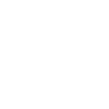
t = 0.00 s
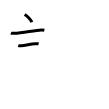
t = 3.00 s
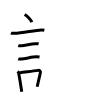
t = 6.00 s
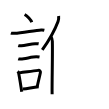
t = 9.00 s
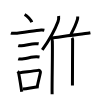
t = 12.00 s
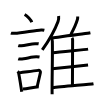
t = 15.00 s

The animated SVG that drew these frames (rendered in a browser with its animation timeline set to each time). Animation: 15 SMIL elements (animate=15); one cycle of 15.00 s.

<svg width="109px" height="109px" viewBox="0 0 px 109px" xmlns="http://www.w3.org/2000/svg" xmlns:xlink="http://www.w3.org/1999/xlink" xml:space="preserve" version="1.1"  baseProfile="full">
<path d="M24.63,14.5c2.51,1.37,6.49,5.62,7.12,7.75" style="fill:none;stroke:black;stroke-width:3;opacity:0">
  <animate attributeType="CSS" attributeName="opacity" from="0" to="1" begin="0s" dur="1s" repeatCount="0" fill="freeze" />
</path>
<path d="M10.87,33.08c0.63,0.23,3.04,0.27,3.67,0.23c7.8-0.42,20.97-3.17,26.64-3.37c1.05-0.04,2.64,0.11,3.16,0.23" style="fill:none;stroke:black;stroke-width:3;opacity:0">
  <animate attributeType="CSS" attributeName="opacity" from="0" to="1" begin="1s" dur="1s" repeatCount="0" fill="freeze" />
</path>
<path d="M18.23,45.56c0.38,0.12,2.71,0.13,3.1,0.12c3.97-0.14,9.8-2.06,13.71-2.05c0.63,0,3.29,0.06,3.61,0.12" style="fill:none;stroke:black;stroke-width:3;opacity:0">
  <animate attributeType="CSS" attributeName="opacity" from="0" to="1" begin="2s" dur="1s" repeatCount="0" fill="freeze" />
</path>
<path d="M18.23,58.83c0.34,0.12,2.42,0.13,2.77,0.12c3.55-0.13,11.82-2.11,15.31-2.09c0.57,0,2.94,0.06,3.22,0.11" style="fill:none;stroke:black;stroke-width:3;opacity:0">
  <animate attributeType="CSS" attributeName="opacity" from="0" to="1" begin="3s" dur="1s" repeatCount="0" fill="freeze" />
</path>
<path d="M17.64,71.4c0.35,0.36,0.75,0.65,0.86,1.13c0.99,4.21,2.25,13.04,3.25,19.21" style="fill:none;stroke:black;stroke-width:3;opacity:0">
  <animate attributeType="CSS" attributeName="opacity" from="0" to="1" begin="4s" dur="1s" repeatCount="0" fill="freeze" />
</path>
<path d="M19.31,72.87c6.44-0.89,12.98-1.6,18.92-2.5c1.49-0.22,2.39,1.04,2.18,2.06c-0.89,4.25-1.66,7.22-3.24,14.28" style="fill:none;stroke:black;stroke-width:3;opacity:0">
  <animate attributeType="CSS" attributeName="opacity" from="0" to="1" begin="5s" dur="1s" repeatCount="0" fill="freeze" />
</path>
<path d="M22.97,89.05c4.8-0.54,9.1-1.47,15.69-2.31" style="fill:none;stroke:black;stroke-width:3;opacity:0">
  <animate attributeType="CSS" attributeName="opacity" from="0" to="1" begin="6s" dur="1s" repeatCount="0" fill="freeze" />
</path>
<path d="M58.63,16c0.17,1.71-0.05,3.94-0.59,5.4c-3.46,9.31-7.85,17.2-15.78,28.53" style="fill:none;stroke:black;stroke-width:3;opacity:0">
  <animate attributeType="CSS" attributeName="opacity" from="0" to="1" begin="7s" dur="1s" repeatCount="0" fill="freeze" />
</path>
<path d="M51.19,37.15c0.63,0.88,1.11,2.8,1.15,4.16c0.37,12.12-0.51,46.63-0.2,52.94" style="fill:none;stroke:black;stroke-width:3;opacity:0">
  <animate attributeType="CSS" attributeName="opacity" from="0" to="1" begin="8s" dur="1s" repeatCount="0" fill="freeze" />
</path>
<path d="M77.69,16.5c0.07,0.92-0.02,2.12-0.24,2.9c-1.44,5-3.26,8.87-6.56,14.96" style="fill:none;stroke:black;stroke-width:3;opacity:0">
  <animate attributeType="CSS" attributeName="opacity" from="0" to="1" begin="9s" dur="1s" repeatCount="0" fill="freeze" />
</path>
<path d="M52.16,37.91c8.84-1.16,35.09-4.46,38.22-5.09" style="fill:none;stroke:black;stroke-width:3;opacity:0">
  <animate attributeType="CSS" attributeName="opacity" from="0" to="1" begin="10s" dur="1s" repeatCount="0" fill="freeze" />
</path>
<path d="M71.98,37.83c0.35,0.45,0.63,1.06,0.63,1.83c0,7.86-0.17,34.08-0.17,45.88" style="fill:none;stroke:black;stroke-width:3;opacity:0">
  <animate attributeType="CSS" attributeName="opacity" from="0" to="1" begin="11s" dur="1s" repeatCount="0" fill="freeze" />
</path>
<path d="M53.14,52.82c6.89-0.94,32-3.19,34.95-3.71" style="fill:none;stroke:black;stroke-width:3;opacity:0">
  <animate attributeType="CSS" attributeName="opacity" from="0" to="1" begin="12s" dur="1s" repeatCount="0" fill="freeze" />
</path>
<path d="M52.3,68.79c7.27-0.8,32.65-3.41,35.77-3.85" style="fill:none;stroke:black;stroke-width:3;opacity:0">
  <animate attributeType="CSS" attributeName="opacity" from="0" to="1" begin="13s" dur="1s" repeatCount="0" fill="freeze" />
</path>
<path d="M52.8,87.68c7.3-1.14,37.56-3.32,40.7-3.95" style="fill:none;stroke:black;stroke-width:3;opacity:0">
  <animate attributeType="CSS" attributeName="opacity" from="0" to="1" begin="14s" dur="1s" repeatCount="0" fill="freeze" />
</path>
</svg>
